pico-8 play session: mixed d-pad (fixed 12-tick cycle)

[t = 1 s] mixed d-pad (1.2s cycle ×~1): → ← ↑ ↓ + 🅾/❎ taps, ~1s
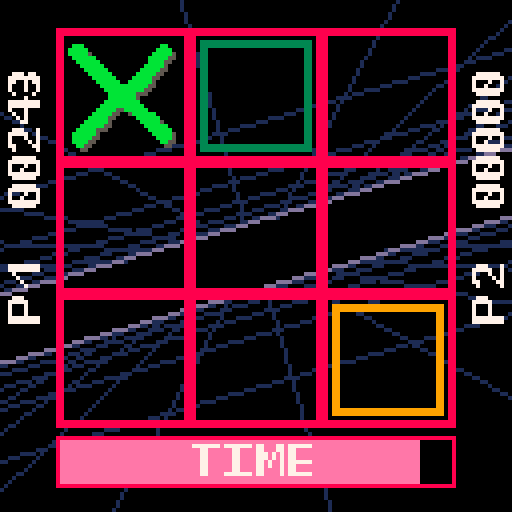
[t = 6 s] mixed d-pad (1.2s cycle ×~5): → ← ↑ ↓ + 🅾/❎ taps, ~6s
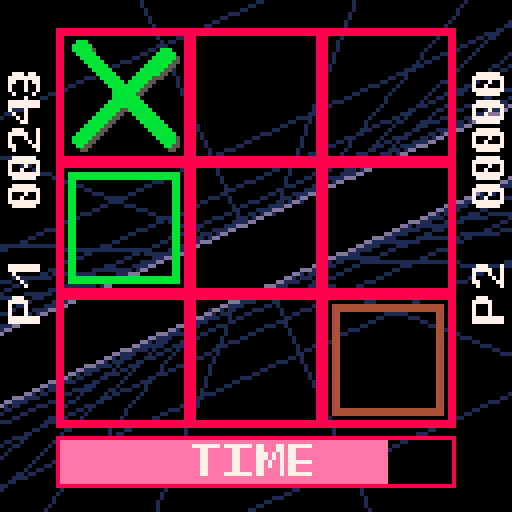
[t = 8 s] mixed d-pad (1.2s cycle ×~6): → ← ↑ ↓ + 🅾/❎ taps, ~8s
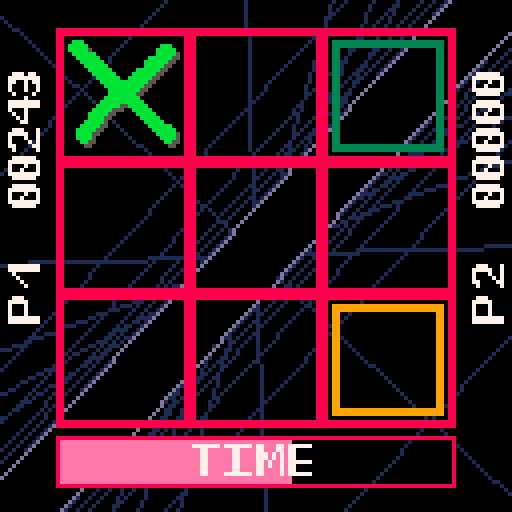

pico-8 cartridge
version 36
__lua__
-- tic tac toe rush
-- (c) 2022 @danisggg
-- todo: full attract mode with tutorial
-- state def./constants
gs=nil -- game state
ms=nil -- menu state
-- implicit game state: variables that can be fully derived from
-- 	the current game state, cached here and globally accessible.
--	they are mostly used by the game drawing routines.
-- 	should be written by update_gs and read only by everyone else.
--  given lua's behaviour, this list doesn't even need to be
--  here, but i'm using it as a reminder of the things that are
--  computed by update_gs that are used somewhere else
current_move=nil
new_board=nil
player_win_line=nil
cpu_win_line=nil
new_phase=nil
title_phase=nil
-- constants
tile_side=33
screen_side=128
screen_h=128
screen_w=128
screen_h_half=screen_h/2
screen_w_half=screen_w/2
tile_off_x=(screen_w-tile_side*3)/2
tile_off_y=(screen_h-tile_side*3)/4
timer_off_x=tile_off_x
timer_off_y=tile_side*3+tile_off_y+3
timer_height=12
cursor_off=tile_side/12
cursor_side=tile_side-2*cursor_off
l_sidebar_x=1
r_sidebar_x=tile_off_x+tile_side*3+2
sidebar_y=tile_off_y
sidebar_h=tile_side*3
sidebar_w=tile_off_x-4
player_mark="❎"
cpu_p2_mark="🅾️"
initial_rate=1
rate_coeff=1.075
diff_inc=11
phases={
	"player","cpu","lost","init",
	"tie_cpu","tie_player","won","recap"
}
m_phases={"main","playing"} -- menu phases
lost_vanish_dur=40
lost_cooldown=40
tie_cooldown=20
won_cooldown=20
recap_cooldown=80
error=0
control_rz=0 -- control return to zero
max_blinky_off=tile_side*0.2
blinky_off_speed=0.5
max_timer=255
score_digits=5
digit_sprite_base=0x70
score_lsd_x=2
score_lsd_y=10
cursor_dis_color=6
cursor_p1_color_a=3
cursor_p2_color_a=4
cursor_p1_color_b=11
cursor_p2_color_b=9
shadow_brush=5
x_brush=4
o_brush=3
hi_brush=6 -- brush for drawing highlights
title_brush_1_array={11,27,43,59}	--	from darker to lighter
title_brush_2=42
title_brush_1_shadow=60
title_brush_2_shadow=58
piece_shadows=true
max_int=32767
ai_levelup_indicator_cooldown=30
ai_levelup_spr=20
fade_white_to_dark_blue={7,6,13,1}
title_scroll_message_str="hang in for as long as possible 😐😐😐 choose your move quickly ⧗⧗⧗ fight an increasingly tough cpu 🐱🐱🐱 don't give up ∧∧∧ 2022 danisggg ☉☉☉ "
title_scroll_message_length=137+3+3+3+3+3 -- special chars are double-width, we can't use lua's string length
title_scroll_message_speed=1 -- pixels per 1/30 second
title_scroll_message_width=print(title_scroll_message_str,tscrollx,screen_w,screen_h) -- prints off-screen just to calculate printed string length
sparkle_sprite_1=12
sparkle_sprite_2=28
number_of_bgfx=2 -- number of different background effects
max_cpu_diff=230 -- cpu never gets perfect (that'd be 255)
sfx_ch = 3
music_ch_mask = 0b111
vs_cpu = 0 	-- gametype 0
vs_p2 = 1	-- gametype 1

function has_value(t,v) -- table,value
 for i,val in ipairs(t) do
  if v==val then
   return true
  end
 end
 return false
end

function make_blinky(pos,txt,off)
	return {pos=pos,txt=txt,off=off}
end

function make_empty_board()
	return {{nil,nil,nil},
      			{nil,nil,nil},
      			{nil,nil,nil}}
end

function make_gs(
	cursor_pos, -- .x and .y
	board,		-- 3x3,nil,"p"or"c"
	diff,		-- 0..255
	timer,		-- round timer (0..255)
	phase,		-- one of phases
	rate,		-- timer rate
	rounds,		-- num.of played rounds
	ptime,		-- time elapsed in current phase (max 32767 frames)
	ptimec,		-- like ptime but cyclic
	prev_phase, -- previous phase
	blinky,		-- flashy score text
	score,
	dseed,		-- piece drawing rnd seed
	rtime,    	-- time elapsed in current round (max 32767 frames)
	first_round,-- first round of the game after main menu
	last_move,  -- last move performed, either by ai or human (or cat, etc.)
	result,		-- game result: "lost" or "timeout"
	p2_turn,	-- only used on vs 2p games
	gametype,	-- 0: vs cpu, 1: vs 2p
	cursor_pos_p2,
	score_p2
)
 --rudimentary typechecking
 if type(cursor_pos)!="table" then error=1 end
 if type(board)!="table" then error=2 end
 if type(diff)!="number" then error=3 end
 if type(timer)!="number" then error=4 end
 if type(phase)!="string" then error=5 end
 if not has_value(phases,phase) then
 	error=6
 	printh(phase)
 end
 if type(rate)!="number" then error=7 end
 if type(rounds)!="number" then error=8 end
 if type(ptime)!="number" then error=9 end
 if type(ptimec)!="number" then error=9 end
 if type(prev_phase)!="string" then error=11 end
 if blinky!=nil and (blinky.pos.x==nil or blinky.pos.y==nil or blinky.txt==nil or blinky.off==nil) then error=12 end
 if type(score)!="number" then error=13 end
 if type(dseed)!="number" then error=14 end
 if type(rtime)!="number" then error=15 end
 if type(first_round)!="boolean" then error=16 end
 if (last_move!=nil and (last_move.x==nil or last_move.y==nil or type(last_move.x)!="number" or type(last_move.y)!="number")) then error=17 end
 if type(result)!="string" then error=18 end
 if type(p2_turn)!="boolean" then error=19 end
 if type(gametype)!="number" and (gametype!=vs_cpu or gametype!=vs_p2) then error=20 end
 if type(cursor_pos_p2)!="table" then error=21 end
 if type(score_p2)!="number" then error=22 end
 --	
	return {
		cursor_pos=cursor_pos,
		board=board,
		diff=diff,
		timer=timer,
		phase=phase,
		rate=rate,
		rounds=rounds,
		ptime=ptime,
		ptimec=ptimec,
		prev_phase=prev_phase,
		blinky=blinky,
		score=score,
		dseed=dseed,
		rtime=rtime,
		first_round=first_round,
		last_move=last_move,
		result=result,
		p2_turn=p2_turn,
		gametype=gametype,
		cursor_pos_p2=cursor_pos_p2,
		score_p2=score_p2
	}
end

function make_init_gs(gametype)
	local first_phase=t(gametype==vs_cpu,"cpu","player")
	return 
		make_gs(
			{x=1,y=1},
			make_empty_board(),
			1,
			255,
			first_phase,
			initial_rate,
			0,
			0,
			0,
			first_phase,
			nil,
			0,
			flr(rnd()*30000),
			0,
			true,
			nil,
			"",
			false,
			gametype,
			{x=3,y=3},
			0
		)
end

function make_ms(
	phase,		-- one of m_phases
	ptimec,		-- cyclic phase timer
	ptime,		-- non-cyclic phase timer
	dseed,		-- drawing rnd seed
	tscrollx,	-- title scrolling message x coord
	bgfx		-- background effect
)
	--rudimentary typechecking
	if type(phase)!="string" then error=128+5 end
	if not has_value(m_phases,phase) then
		error=128+6
		printh(phase)
	end
	if type(ptimec)!="number" then error=128+7 end
	if type(ptime)!="number" then error=128+8 end
	if type(dseed)!="number" then error=128+9 end
	if type(tscrollx)!="number" then error=128+10 end
	if type(bgfx)!="number" then error=128+11 end
	--	
	return {
		phase=phase,
		ptimec=ptimec,
		ptime=ptime,
		dseed=dseed,
		tscrollx=tscrollx,
		bgfx=bgfx
	}
end

function make_init_ms()
 	return make_ms("main",0,0,flr(rnd()*30000),screen_w,0)
end

function _init()
	pal(5, 0x05, 2)
	poke(0x5f5c, 255) -- make btnp never repeat keypresses
	gs=make_init_gs(vs_cpu)
	ms=make_init_ms()
end

// c-style ternary operator
function t(cond,a,b)
	if cond==0 or cond==nil or
	not cond then
		return b
	else
		return a
	end
end

// c-style not.
function neg(a)
	return t(a,0,1)
end

// clamp (value, max, min)
function cla(x,mn,mx)
 return t(x>mx,mx,t(x<mn,mn,x))
end

// menuitem 1 callback
function set_control(b)
	if (b&1>0) then
		control_rz=0
		menuitem(1,"control:normal➡️",set_control)
	elseif (b&2>1) then
		control_rz=1
		menuitem(1,"control:⬅️selfcnt",set_control)
	end
end

menuitem(
	1,
	"control:normal➡️",
	set_control)			
	
-- user input structure
function make_input()
	return {
		btn_⬅️=btn(⬅️),
		btn_➡️=btn(➡️),
		btn_⬆️=btn(⬆️),
		btn_⬇️=btn(⬇️),
		btn_🅾️=btn(🅾️),
		btn_❎=btn(❎),
		btnp_⬅️=btnp(⬅️),
		btnp_➡️=btnp(➡️),
		btnp_⬆️=btnp(⬆️),
		btnp_⬇️=btnp(⬇️),
		btnp_🅾️=btnp(🅾️),
		btnp_❎=btnp(❎),
		btn_⬅️2=btn(⬅️,1),
		btn_➡️2=btn(➡️,1),
		btn_⬆️2=btn(⬆️,1),
		btn_⬇️2=btn(⬇️,1),
		btn_🅾️2=btn(🅾️,1),
		btn_❎2=btn(❎,1),
		btnp_⬅️2=btnp(⬅️,1),
		btnp_➡️2=btnp(➡️,1),
		btnp_⬆️2=btnp(⬆️,1),
		btnp_⬇️2=btnp(⬇️,1),
		btnp_🅾️2=btnp(🅾️,1),
		btnp_❎2=btnp(❎,1)
	}
end

-- random integer	
function irnd(n)
	return flr(rnd(n))
end

-- is n odd?
function odd(n)
	return ((flr(n)&0x01)==0x01)
end

-- is n multiple of four?
function divisible_by_4(n)
	return ((flr(n)&0x03)==0x02)
end

-->8
-- logic
lines={
 {{x=1,y=1},{x=2,y=1},{x=3,y=1}},
 {{x=1,y=1},{x=2,y=2},{x=3,y=3}},
 {{x=1,y=1},{x=1,y=2},{x=1,y=3}},
 {{x=3,y=1},{x=2,y=2},{x=1,y=3}},
 {{x=3,y=1},{x=3,y=2},{x=3,y=3}},
 {{x=1,y=2},{x=2,y=2},{x=3,y=2}},
 {{x=1,y=3},{x=2,y=3},{x=3,y=3}},
 {{x=2,y=1},{x=2,y=2},{x=2,y=3}},
}
corners={
	{x=1,y=1},{x=3,y=1},
	{x=1,y=3},{x=3,y=3}
}

function keys2cursor_pos(input,p2)
	local l=t(p2,input.btn_⬅️2,input.btn_⬅️)
	local r=t(p2,input.btn_➡️2,input.btn_➡️)
	local u=t(p2,input.btn_⬆️2,input.btn_⬆️)
	local d=t(p2,input.btn_⬇️2,input.btn_⬇️)
	return {
		x=t(l, 1, t(r,3,2)),
		y=t(u, 1, t(d,3,2))
	}
end

function get_new_curpos(cp,input,p2)
	local l=t(p2,input.btnp_⬅️2,input.btnp_⬅️)
	local r=t(p2,input.btnp_➡️2,input.btnp_➡️)
	local u=t(p2,input.btnp_⬆️2,input.btnp_⬆️)
	local d=t(p2,input.btnp_⬇️2,input.btnp_⬇️)
	local xd=t(l, -1, t(r,1,0))
	local yd=t(u, -1, t(d,1,0))
	return {
		x=cla(cp.x+xd,1,3),
		y=cla(cp.y+yd,1,3)
	}
end	

function board_full(board)
	for i=1,3 do
		for j=1,3 do
			if board[i][j]==nil then
				return false
			end
	 end
	end
	return true
end

function put_mark(board,phase,move,p2_turn)
	if move!=nil then
		board[move.x][move.y]=
			t(phase=="player" and not p2_turn,player_mark,cpu_p2_mark)
	end	
	return board
end	

function get_player_move(cpos,board,input,p2_turn)
	local pressed=t(
		p2_turn,
		input.btnp_🅾️2 or input.btnp_❎2,
		input.btnp_🅾️ or input.btnp_❎)
	if pressed and (board[cpos.x][cpos.y]==nil)	then
		return cpos
	else
		return nil
	end
end

-- 3=won,2=can win on next
function line_score(ln,brd,player)
	local score=0
	local tile=nil
	for p in all(ln) do
		tile=brd[p.x][p.y]
  score+=t(tile==player,1,t(tile==nil,0,-2))
	end
	return score
end

-- find 1st empty tile in line l
function find_empty(board,ln)
	for p in all(ln) do
		if board[p.x][p.y]==nil then
			return p
	 end
	end
	return nil
end

function winning_move(board,player)
	for l in all(lines) do
		if line_score(l,board,player)==2 then
			return find_empty(board,l)
		end
	end
	return nil
end

function check_won(board,player)
	for l in all(lines) do
		if line_score(l,board,player)==3 then
			return l
		end
	end
	return nil
end

function empty_corner(b)
	local empty_corners={}
	for c in all(corners) do
		if b[c.x][c.y]==nil then
			add(empty_corners,c)
	 end
	end
	return t(#empty_corners==0,nil,rnd(empty_corners))
end

-- find random empty pos in board b
function find_rnd_empty(b)
 local empty_spaces={}
 for i=1,3 do
  for j=1,3 do
   if b[i][j]==nil then
			 add(empty_spaces,{x=i,y=j})
	  end 
  end
 end
 return t(#empty_spaces==0,nil,rnd(empty_spaces))
end

-- simplified from crowley siegler paper
-- diff(iculty): 0..255
-- prob.of choosing optimal move
-- except winning or blocking
-- (255=always choose optimal)
function get_cpu_move(board,diff)
 local get_right=rnd(255)<=diff
 --printh("---------------")
	local w=winning_move(board,cpu_p2_mark)
	if w!=nil and get_right then
		--printh("winning")
		return w
	else -- block
		local b=winning_move(board,player_mark)
		if(b!=nil and get_right)then
 		--printh("blocking")
			return b
		elseif (board[2][2]==nil
			and get_right) then
			-- center
			--printh("center")
			return {x=2,y=2}
	 else
	  local c=empty_corner(board)
	  if(c!=nil	and get_right) then
	   --printh("corner")
	  	return c
	  else 
	   --printh("other")
    return find_rnd_empty(board)
			end
		end
	end
	return nil
end

function next_phase(phase,moved,timer,new_board,ptime,input,cpu_won,player_won,gametype)
	local btn_pressed = input.btnp_🅾️ or input.btnp_❎ or
		(gametype==vs_p2 and (input.btnp_🅾️2 or input.btnp_❎2))
 	if phase=="player" then
  		if player_won then 
   			return "won"
  		elseif timer<=0 then
  			return "lost"
  		elseif board_full(new_board) then
   			return "tie_player"
  		else
		 	return t(gametype==vs_p2,"player",t(moved,"cpu","player"))
  		end		
	elseif phase=="cpu" then
	 	if cpu_won then
	  		return "lost"
	 	elseif board_full(new_board) then
	  		return "tie_cpu"
		else
			return t(moved,"player","cpu")
  		end	
	elseif phase=="lost" then
		return t(btn_pressed and ptime>lost_cooldown,"recap","lost")
	elseif phase=="recap" then
		return "recap"
	elseif phase=="won" then
		if gametype==vs_p2 then
			return t(btn_pressed and ptime>lost_cooldown,"recap","won")
		else
			return t(ptime>won_cooldown,"cpu",phase)
		end
	elseif phase=="tie_cpu" then
		return t(ptime>tie_cooldown,"player",phase)
	elseif phase=="tie_player" then
	 	return t(ptime>tie_cooldown,
			t(gametype==vs_p2,"player","cpu"),
			phase)
	else
		return phase										 
	end
end

function next_timer(timer,move,rate,phase)
 	if phase=="lost" or phase=="recap" then
  		return timer
 	else
		return t(	move==nil,
	          		t((timer-rate>=0),timer-rate,0),
	          		max_timer)
	end
end

function next_rate(rate,round_restart,game_start)
	return t(game_start,initial_rate,
		t(round_restart,rate*rate_coeff,rate))
end

function next_ptime(ptime,rst,is_cyclic)
	return t(rst,
	         0,
	         t(ptime<max_int,
	           ptime+1,
	           t(is_cyclic,
	             0,
	             ptime)))
end

function next_diff(diff,round_restart)
 	n_diff=diff+diff_inc
	if round_restart then
	 	return(t(n_diff>max_cpu_diff,max_cpu_diff,n_diff))
 	else
  		return diff
 	end
end

function next_blinky(b)
	if b==nil then
		return nil
	elseif b.off>max_blinky_off then
 	return nil
 else
 	return make_blinky(
		b.pos,
		b.txt,
		b.off+blinky_off_speed)
	end
end

function calc_score_inc(timer)
 local s_bracket=timer/max_timer
 return flr(s_bracket*timer)
end

function next_dseed(dseed,change)
 return t(change,
          dseed+1,
          dseed)
end

function update_gs(gs,input)
	local n_cpos=
		t(control_rz,
		  	keys2cursor_pos(input,false),
		  	get_new_curpos(gs.cursor_pos,input,false))
	local n_cpos_p2=
		t(control_rz,
			keys2cursor_pos(input,true),
			get_new_curpos(gs.cursor_pos_p2,input,true))
	if gs.phase=="player" then
		current_move=
			get_player_move(
				t(gs.p2_turn,gs.cursor_pos_p2,gs.cursor_pos),
				gs.board,input,gs.p2_turn)
	elseif (gs.phase=="cpu" and (gs.timer<240 or gs.ptime>60)) then -- a little delay
		current_move=get_cpu_move(gs.board,gs.diff)
	else
		current_move=nil
	end
	new_board=put_mark(gs.board,gs.phase,current_move,gs.p2_turn)
	player_win_line=check_won(new_board,t(gs.p2_turn,cpu_p2_mark,player_mark))
	cpu_win_line=check_won(new_board,cpu_p2_mark)
	new_phase=next_phase(
		gs.phase,current_move!=nil,
		gs.timer,new_board,gs.ptime,
		input,
		cpu_win_line!=nil,player_win_line!=nil,
		gs.gametype)
	local game_start=(new_phase!=gs.phase) and (gs.phase=="menu" or gs.phase=="lost");
	local round_restart=
		(new_phase!=gs.phase) and
		(gs.phase=="won" or
		 gs.phase=="recap" or
		 gs.phase=="tie_player" or
		 gs.phase=="tie_cpu");
	local score_inc=
		t(gs.phase=="player" and current_move!=nil,
			calc_score_inc(gs.timer),
			0)
	local new_blinky=
		t(gs.phase=="player" and current_move!=nil,
		  make_blinky(current_move,tostr(score_inc),0),
		  nil)
	local result=""
    if gs.phase=="player" and gs.timer<=0 then
		result="timeout"
	elseif gs.phase=="cpu" and cpu_win_line!=nil then
		result="lost"
	else
		result=gs.result
	end
	if gs.phase != new_phase then
		printh(new_phase)
	end
	return make_gs(
		n_cpos,
		t(round_restart,make_empty_board(),new_board),
		next_diff(gs.diff,round_restart),
		next_timer(gs.timer,current_move,gs.rate,gs.phase),
		new_phase,
		next_rate(gs.rate,round_restart,game_start),
		gs.rounds+t(round_restart,1,0),
		next_ptime(gs.ptime,gs.phase!=new_phase,false),
		next_ptime(gs.ptimec,gs.phase!=new_phase,true),
		gs.phase,
		t(new_blinky==nil,
		  t(gs.blinky==nil,
		    nil,
		    next_blinky(gs.blinky)),
		  new_blinky),
		t(gs.p2_turn,gs.score,gs.score+score_inc),
		t(gs.ptimec&0x02==0x02,
		  gs.dseed+1,
		  gs.dseed),
		t(round_restart,
		  0,
		  t(gs.rtime<max_int,gs.rtime+1,gs.rtime)),
		t(gs.phase=="won" or gs.phase=="lost" or
		  gs.phase=="tie_player" or gs.phase=="tie_cpu",
		  false,
		  gs.first_round),
		t(current_move, current_move, gs.last_move),
		result,
		t(current_move, not gs.p2_turn, gs.p2_turn),
		gs.gametype,
		n_cpos_p2,
		t(gs.p2_turn,gs.score_p2+score_inc,gs.score_p2)
	)
end

function next_m_phase(phase,ms_ptime,btnpressed,return_to_main)
 if phase=="main" then
  return t(btnpressed and ms_ptime>title_phase_start_times["full_title"],"playing","main")
 elseif phase=="playing" then
  return t(return_to_main,"main","playing")
 else -- should never get here
  return make_init_ms()
 end
end

function next_tscrollx(tscrollx)
	return t(tscrollx<-title_scroll_message_width,
				tscrollx+title_scroll_message_width,
				tscrollx-title_scroll_message_speed)
end

function update_ms(ms,gs,input)
	title_phase = get_title_phase(ms.ptime)
 	local btnpressed=input.btnp_❎ or input.btnp_🅾️
 	local next_phase=next_m_phase(
		ms.phase,
		ms.ptime,
		btnpressed,
		gs.phase=="recap"
			and gs.ptime>recap_cooldown
			and (input.btnp_❎ or input.btnp_🅾️))
	return make_ms(
		next_phase,
		next_ptime(ms.ptimec,false,true),
		next_ptime(ms.ptime,false,false),
		t(ms.ptimec&0x02==0x02,
		  ms.dseed+1,
		  ms.dseed),
		t(title_phase=="full_title",next_tscrollx(ms.tscrollx),ms.tscrollx),
		t(	ms.phase=="playing" and (next_phase!=ms.phase), -- returning to menu
			t(ms.bgfx==(number_of_bgfx-1),0,ms.bgfx+1),
			ms.bgfx))
end

function _update()
 	input=make_input()
	local old_ms_phase=ms.phase
 	ms=update_ms(ms,gs,input)
	if ms.phase=="main" then
		title_sfx(ms.ptime)
	end
 	if old_ms_phase=="main" and ms.phase=="playing" then
	 	music(0, nil, music_ch_mask)
 		gs=make_init_gs(vs_p2)
		printh("----")
		printh(gs.gametype)
		printh(gs.phase)
 	elseif ms.phase=="playing" then
		gs=update_gs(gs,input)
		fire_sfx(gs.phase,gs.prev_phase,input,gs.ptime)
		if gs.phase=="recap" and gs.ptime==0 then
			music(-1, 2000)
		end
	end
end
-->8
-- drawing
title_phases={"wait", "hilite", "ttt_fade", "rush_in", "moving_up",
	"full_title"}
title_phase_durations={
	["wait"]=2,--30,
	["hilite"]=2,--23,
	["ttt_fade"]=2,--15,
	["rush_in"]=2,--30,
	["moving_up"]=2,--15,
	["full_title"]=-1 -- infinite duration
}
default_ptn=0
checkerboard_ptn=0b1010010110100101
apply_to_sprites_ptn=0b.01
transparent_ptn=0b.1
bayer_4x4_fillp_lut={[0]=0b0000000000000000.010,0b1000000000000000.010,0b1000000000100000.010,0b1010000000100000.010,0b1010000010100000.010,0b1010010010100000.010,0b1010010010100001.010,0b1010010110100001.010,0b1010010110100101.010,0b1110010110100101.010,0b1110010110110101.010,0b1111010110110101.010,0b1111010111110101.010,0b1111110111110101.010,0b1111110111110111.010,0b1111111111110111.010,0b1111111111111111.010}

function title_phase_valid(tp)
	for phase in all(title_phases) do
		if phase==tp then
			return true
		end
	end
	return false
end

function calc_title_phase_start_time()
	local start_times={}
	local phase_start=0
	for i, phase in ipairs(title_phases) do
		start_times[phase]=phase_start
		phase_start+=title_phase_durations[phase]
	end
	return start_times
end
title_phase_start_times=calc_title_phase_start_time()

function get_title_phase(ptime)
	for i, title_phase in ipairs(title_phases) do
		if (ptime >= title_phase_start_times[title_phase]) and
				((title_phase_durations[title_phase]==-1) or -- infinite duration
				 (ptime < (	title_phase_start_times[title_phase]+
							title_phase_durations[title_phase])))
		    then
			return title_phase
		end
	end
	return title_phases[1]
end

function rect2(x,y,w,h,c)
	rect(x,y,x+w,y+h,c)
end

function rectfill2(x,y,w,h,c)
	rectfill(x,y,x+w,y+h,c)
end

-- highlighted print: string,x,y,color,highlight color
function hprint(s,x,y,c,h)
	for i=-1,1 do
		for j=-1,1 do
			print(s,x+i,y+j,h)
		end
	end
	print(s,x,y,c)
end

-- vector figure table format: f[stroke][point in stroke][coord (x or y) of point]

function make_circle(npts,r)
	local f={}
	local stroke={}
	for p=1,npts-1 do
		add(stroke,{r*cos((p-1)/(npts-1)),r*sin((p-1)/(npts-1))})
	end
	add(stroke,{r,0})
	add(f,stroke)
 	return f
end

f_circle=make_circle(12,tile_side*0.35)
f_ecks={
	{{0,0},{23,23}},
	{{22,1},{15,8},{8,14},{0,23}}
}
f_title_line1={
	{{3,7},{20,3}},	-- t
	{{12,5},{12,30}},
	{{21,9},{21,28}},	--	i
	{{40,3-4},{31,6-4},{28,19-4},{33,32-4},{41,29-4}}, -- c
	{{43-2,6+1},{59-2,3+1}},	-- t
	{{50-2,5+1},{50-2,29+1}},
	{{54,32},{62,7}},	--	a
	{{62,8},{67,29}},
	{{56,28},{66,24}},
	{{82,2-3},{72,5-3},{69,20-3},{74,30-3},{83,28-3}},	--	c
	{{83-1,7},{99-1,4}},	-- t
	{{90-1,6},{90-1,29}},
	{{96,13},{103,11},{103,28},{96,31},{96,13}},	--	o
	{{110,7},{110,32}},	--	e
	{{110,7},{122,4}},
	{{110,20},{120,17}},
	{{110,32},{122,29}}
}
title_line2={
	-- f_r
	{{{10-14,88-36},{10-14,46-36},{28-14,41-36},{35-14,50-36},{29-14,62-36},{10-14,66-36}},
	{{23-14,63-36},{36-14,82-36}}},
	-- f_u
	{{{39-11,46-36},{39-11,77-36},{45-11,85-36},{58-11,83-36},{62-11,73-36},{62-11,39-36}}},
	-- f_s
	{{{82,3},{60,8},{58,17},{62,31},{78,27},{82,36},{79,47},{57,53}}},
	-- f_h
	{{{86,10},{86,51}},
	{{87,29},{111,24}},
	{{110,3},{110,46}}}
}
title_line2_y=58

-- brush line
function bline(x0,y0,x1,y1,dd,brush)
	-- dd = brush diameter
	-- brush = brush sprite number
	local dx=x1-x0
	local dy=y1-y0
	local d=sqrt(dx*dx+dy*dy)
	local ns=flr(d/dd) -- num of segments
	local dxs=dx/ns
	local dys=dy/ns
	local x=x0
	local y=y0
	for seg=1,ns do
		spr(brush,x,y)
		x+=dxs
		y+=dys
	end
end

-- draw figure table
-- blink chance: probability (0.0..1.0) that a certain stroke
-- will not be drawn (used for special effects)
-- dd: brush diameter
function draw_figure(f,xoff,yoff,brush,blink_chance,shake,dd)
	-- mroff: "max random offset"
	local mroff=t(shake,2,0)
	-- prox/proy: "previous random offset x/y"
	local prox,proy=irnd(mroff),irnd(mroff)
	local rox,roy
	for stroke in all(f) do -- p=1,f.npts-1 do
		if rnd(1)>blink_chance then
			n_pts=count(stroke)
			for p=1,n_pts-1 do
				rox=irnd(mroff)
				roy=irnd(mroff)
				bline(
					stroke[p][1]+xoff+prox,
					stroke[p][2]+yoff+proy,
					stroke[p+1][1]+xoff+rox,
					stroke[p+1][2]+yoff+roy,
					dd,
					brush)
				prox=rox
				proy=roy
			end
		end
	end
end

function draw_board()
	for i=1,3 do
		for j=1,3 do
				rect2(
					tile_off_x+tile_side*(j-1),
					tile_off_y+tile_side*(i-1),
					tile_side,tile_side,8)
				rect2(
					tile_off_x+tile_side*(j-1)+1,
					tile_off_y+tile_side*(i-1)+1,
					tile_side-2,tile_side-2,8)	
		end 
	end
end

function draw_cursor(cpos,phase,ptimec,p2,shrink)
 	local color_=
		t(phase=="cpu",
			cursor_dis_color,
			t(odd(ptimec),
				t(p2,cursor_p2_color_b,cursor_p1_color_a),
				t(p2,cursor_p2_color_a,cursor_p1_color_b)))
	local base_x = tile_off_x+(cpos.x-1)*tile_side+cursor_off
	local base_y = tile_off_y+(cpos.y-1)*tile_side+cursor_off
	if shrink then
		rect2(base_x+2,base_y+2,cursor_side-4,cursor_side-4,color_)
		rect2(base_x+3,base_y+3,cursor_side-6,cursor_side-6,color_)
	else
		rect2(base_x,base_y,cursor_side,cursor_side,color_)
		rect2(base_x+1,base_y+1,cursor_side-2,cursor_side-2,color_)
	end
end

function draw_cursors(cpos_p1,cpos_p2,phase,ptimec,gametype)
	if phase=="cpu" or phase=="player" then
		draw_cursor(cpos_p1,gs.phase,gs.ptimec,false,false)
	end
	if gametype==vs_p2 and phase=="player" then
		draw_cursor(cpos_p2,gs.phase,gs.ptimec,true,
			cpos_p1.x==cpos_p2.x and cpos_p1.y==cpos_p2.y)
	end
end

-- i,j = position in board
function draw_piece(piece,i,j,dseed,highlight)
	local figure=t(piece=="❎",f_ecks,f_circle)
	local additional_offset=t(piece=="❎", -1, -.6)
	local x0=tile_off_x+(i+additional_offset)*tile_side+t(piece=="❎",1,0)
	local y0=tile_off_y+(j+additional_offset)*tile_side+t(piece=="❎",1,0)
	local backup_seed=rnd()
	if piece_shadows and not highlight then
		srand(dseed)
		draw_figure(figure,x0+1,y0+1,shadow_brush,0,true,1)
	end
	srand(dseed)
	draw_figure(figure,x0,y0,t(highlight,hi_brush,t(piece=="❎",x_brush,o_brush)),0,true,1)
	srand(backup_seed)
end

function draw_pieces(board,dseed,win_line,ptimer)
	for i=1,3 do
		for j=1,3 do
			local piece=board[i][j]
			local highlight=false
			if win_line!=nil then
				for p in all(win_line) do
					if p.x==i and p.y==j and (ptimer&0x01==0x01) and (ptimer<60) then
						highlight=true
					end
				end
			end
			if piece!=nil then
				draw_piece(piece,i,j,dseed+i*j,highlight)
			end
		end
	end
end

function draw_timer(timer)
	rect2(
		timer_off_x,
		timer_off_y,
		tile_side*3,
		timer_height,
		8)
	rectfill2(
		timer_off_x+1,
		timer_off_y+1,
		((tile_side*3-2)*timer)/255,
		timer_height-2,
		14)
	local text_x=screen_side/2-16 -- 16=text width/2
	if timer > max_timer/4 or odd(timer) or timer==0 then	-- blink when timer low
		sspr(0,8,32,8,text_x,timer_off_y+2)
	end
end

-- inspired by locomotion tv channel
function locoprint(str,x,y,depth,colors)
	if colors.border==nil or colors.color_1==nil or colors.color_2==nil then
		printh("error llamada a locoprint")
	end
	big_str="\^t\^w"..str
	-- volume
	for d=1,depth do
		print(big_str,x+depth-1-d,y+depth-1-d,colors.border)
		print(big_str,x+depth-1-d,y+depth-d+1,colors.border)
		print(big_str,x+depth+1-d,y+depth-1-d,colors.border)
	end
	-- front border
	print(big_str,x+depth-1,y+depth-1,colors.border)
	print(big_str,x+depth+1,y+depth-1,colors.border)
	print(big_str,x+depth-1,y+depth+1,colors.border)
	print(big_str,x+depth+1,y+depth+1,colors.border)
	-- front
	print(big_str,x+depth,y+depth,t(band(time(),0b.0001),colors.color_1,colors.color_2))
end

ranks={
	{name="e", 	top=500},
	{name="d", 	top=2000},
	{name="c", 	top=3000},
	{name="b-", top=4000},
	{name="b", 	top=6500},
	{name="b+", top=9000},
	{name="a-", top=11500},
	{name="a", 	top=14000},
	{name="a+", top=20000},
	{name="a++",top=26000},
	{name="s", 	top=28000},
	{name="s+", top=30000},
	{name="s++",top=max_int},
	{name="perfect-max",top=nil}
}
function score2rank(score)
	if score<0 then	--	score var has overflowed
		return ranks[#ranks].name
	else
		for r in all(ranks) do
			if r.top > score then	
				return r.name
			end
		end
	end
end

lost_anim_dur=60
recap_msg_dur=10
recap_msg_depth=3
recap_messages={
	{msg="rounds played", start_frame=10, x=13, y=15, color={border=8,color_1=7,color_2=7}},
	{msg="((rounds))", start_frame=20, x=13, y=31, color={border=8,color_1=7,color_2=12}},
	{msg="score", start_frame=30, x=13, y=47, color={border=8,color_1=7,color_2=7}},
	{msg="((t(score<0, \"maximum\", score)))", start_frame=40, x=13, y=63, color={border=8,color_1=7,color_2=12}},
	{msg="rank", start_frame=50, x=13, y=79, color={border=8,color_1=7,color_2=7}},
	{msg="((score2rank(score)))", start_frame=60, x=13, y=95, color={border=8,color_1=7,color_2=12}}}
	-- note: when changing recap_messages.start_frame, recalculate global "recap_cooldown" 
function draw_usr_msg(phase,rounds,ptime,last_move,score,result,gametype)
	if last_move==nil then
		last_move={x=1,y=1}
	end
	if phase=="lost"
	or (phase=="won" and gametype==vs_p2) then
		-- final message before recap
		local depth=t(	ptime<lost_anim_dur,
						flr(-3.5*sin(ptime/lost_anim_dur/2)),
						0)
		locoprint(	t(result=="timeout",
						"t.out",
						t(phase=="lost","lost","won")),
					tile_off_x+(last_move.x-1)*tile_side+5,
					tile_off_y+(last_move.y-1)*tile_side+10,
					depth,
					{border=8,color_1=7,color_2=12})
	elseif phase=="recap" then
		recap_messages[2].msg=rounds
		recap_messages[4].msg=t(score<0, "maximum", score)
		recap_messages[6].msg=score2rank(score)
		for m in all(recap_messages) do
			if ptime>m.start_frame then
				locoprint(	m.msg, m.x, m.y,
							cla(recap_msg_depth*(ptime-m.start_frame)/recap_msg_dur,0,recap_msg_depth),
							m.color)
			end
		end
		if ptime>recap_cooldown then
			hprint("press 🅾️/❎ to continue", 16, 115, 7, 8)
		end
	elseif phase=="won" then
		local depth=flr(-3.5*sin(ptime/won_cooldown/2))
	 	locoprint(	"won",
		 			tile_off_x+(last_move.x-1)*tile_side+5,
					tile_off_y+(last_move.y-1)*tile_side+10,
					depth,
					{border=8,color_1=7,color_2=12})
	elseif phase=="tie_cpu"	or phase=="tie_player" then
		local depth=flr(-3.5*sin(ptime/tie_cooldown/2))
	 	locoprint(	"tie",
		 			tile_off_x+(last_move.x-1)*tile_side+5,
					tile_off_y+(last_move.y-1)*tile_side+10,
					depth,
					{border=8,color_1=7,color_2=12})
 	end
end

function draw_blinky(b,blink_phase)
 	if blink_phase==0 then
		print("\^w"..b.txt,
			  (b.pos.x-1)*tile_side+tile_off_x+(tile_side-24)/2,
			  b.pos.y*tile_side-b.off-tile_side/2+1,
			  1)
		print("\^w"..b.txt,
	       	  (b.pos.x-1)*tile_side+tile_off_x+(tile_side-24)/2,
	          b.pos.y*tile_side-b.off-tile_side/2,
	          10)
	end
end

function draw_ai_level(d)
 	rect2(
		r_sidebar_x,
		sidebar_y,
		sidebar_w,
		sidebar_h,
		8)
	local ai_bar_len=d/max_cpu_diff*(sidebar_h-2)
	rectfill2(
		r_sidebar_x+1,
		sidebar_y+sidebar_h-1-ai_bar_len,
		sidebar_w-2,
		ai_bar_len,
		14)	
	sspr(120,0,8,64,r_sidebar_x+2,
	 	sidebar_y+sidebar_h-64-1)
end

-- integer to chars, zero-padded
function draw_int_to_chars(score,digits,base_x) -- integer
 	local iter=0 -- iterations
	if score<0 then	-- score var has overflowed
		for i=1,digits do
			spr(digit_sprite_base+9,
						base_x,
						score_lsd_y+i*7)
		end
	else
		while iter<digits do
			local d=score%10 -- digit
			score-=d
			score/=10
			iter+=1
			spr(digit_sprite_base+d,
						base_x,
						score_lsd_y+iter*7)
		end
	end
end

function draw_score(score,gametype,score_p2)
 	local score_text_h=5*8
	local px_text_h=2*8
	if gametype == vs_cpu then
		sspr(0,16,8,score_text_h,
			score_lsd_x,
			sidebar_y+sidebar_h-score_text_h-1)
	else
		sspr(8,16,8,px_text_h,
			score_lsd_x,
			sidebar_y+sidebar_h-score_text_h-1)
		sspr(16,16,8,px_text_h,
			screen_w-8-score_lsd_x,
			sidebar_y+sidebar_h-score_text_h-1)
	end
	draw_int_to_chars(score,score_digits,score_lsd_x)
	if gametype == vs_p2 then
		draw_int_to_chars(score_p2,score_digits,screen_w-8-score_lsd_x)
	end
end

function get_title_phase_progress(title_phase,ptime) -- returns [0,1]
	local time_in_this_phase=ptime-title_phase_start_times[title_phase]
	if time_in_this_phase >= title_phase_durations[title_phase] then
		return 1.0
	else
		return time_in_this_phase/title_phase_durations[title_phase]
	end
end

function get_title_y_off(title_phase,ptime)
	assert(title_phase_valid(title_phase))
	local title_max_y_off=20
	if title_phase=="hilite" or title_phase=="ttt_fade" or title_phase=="rush_in" then
		return 0
	elseif title_phase=="moving_up" then
		return title_max_y_off*get_title_phase_progress("moving_up",ptime)
	else
		return title_max_y_off
	end
end

function get_line1_brush(title_phase,ptime)
	assert(title_phase_valid(title_phase))
	number_of_brushes=count(title_brush_1_array)
	if title_phase == "hilite" then
		return title_brush_1_array[number_of_brushes]
	elseif title_phase == "ttt_fade" then
		local faded_brush_index=ceil(get_title_phase_progress(title_phase,ptime)*(number_of_brushes-1))
		--	we must clamp faded_brush_index to 1..number_of_brushes
		return title_brush_1_array[t(faded_brush_index<1,1,ceil(faded_brush_index))]
	else
		return title_brush_1_array[number_of_brushes-1]
	end

end

--function print_scrolling(string,ptime,)

function draw_menu(title_phase,ptime,ptimec,dseed,tscrollx)
	assert(title_phase_valid(title_phase))
	-- setting background color
	local title_y_off=get_title_y_off(title_phase,ptime)
	if title_phase=="full_title" then
		cls(1)
	elseif title_phase=="moving_up" then
		local number_of_fade_colors=count(fade_white_to_dark_blue)
		local current_fade_color=ceil(number_of_fade_colors*get_title_phase_progress("moving_up", ptime))
		cls(fade_white_to_dark_blue[t(current_fade_color>0,current_fade_color,1)])
	else
		cls(0)
	end
	-- draw title line 1
	if title_phase=="hilite" then
		-- moving clipping rectangle only allows to see the "highlighted" portion of the logo
		local starting_x=screen_w*get_title_phase_progress("hilite",ptime)
		clip(starting_x,0,screen_w/title_phase_durations["hilite"]+1,screen_h,false)
	else
		clip()
	end
	if title_phase=="full_title" then	--	shadow
		draw_figure(f_title_line1,
						-2+2,25-title_y_off+2,
						title_brush_1_shadow,
						0, false, 1)
	end
	if title_phase!="wait" then
		draw_figure(f_title_line1,
						-2,25-title_y_off,
						get_line1_brush(title_phase,ptime),
						0, false, 1)
	end
	-- draw title line 2
	if title_phase=="rush_in" or title_phase=="moving_up" or title_phase=="full_title" then
		for i,figure in ipairs(title_line2) do
			local sine_offset=
				t(title_phase=="rush_in",
				  3*sin((i-1)*0.25),
				  3*sin((ptimec&0x1f)/0x1f+(i-1)*0.25))
			local per_letter_offset=0
			local letter_movement_start_progress=(i-1)*.25
			local letter_movement_end_progress=i*.25
			local individual_letter_y_off=0
			if title_phase=="rush_in" then
				local rush_in_progress=get_title_phase_progress("rush_in",ptime)
				if rush_in_progress < letter_movement_start_progress then
					-- out of screen
					individual_letter_y_off = screen_h
				elseif rush_in_progress < letter_movement_end_progress then
					-- moving up
					local sqrt_offset=(letter_movement_end_progress-rush_in_progress)
					individual_letter_y_off = (screen_h)*(sqrt_offset*sqrt_offset)
				else
					-- in its final place
					individual_letter_y_off = 0
				end
			else
				individual_letter_y_off = 0
			end
			if title_phase=="full_title" then
				local trailing_sine_offset=3*sin(((ptimec-4)&0x1f)/0x1f+(i-1)*0.25)
				-- see secondary palette modifications in _init
				fillp(checkerboard_ptn+apply_to_sprites_ptn+transparent_ptn)
				draw_figure(figure,
						8,title_line2_y-title_y_off+trailing_sine_offset+individual_letter_y_off,
						title_brush_2_shadow,
						0, false, 4)
				fillp(default_ptn+apply_to_sprites_ptn+transparent_ptn)
			end
			draw_figure(figure,
						8,title_line2_y-title_y_off+sine_offset+individual_letter_y_off,
						title_brush_2,
						0, false, 2)
		end
	end
	-- sparkling lights
	if title_phase=="full_title" then
		local backup_seed=rnd()
		srand(dseed)
		if rnd()<0.5 then
			spr(t(rnd()<0.75,sparkle_sprite_1,sparkle_sprite_2),
				screen_w*rnd(),screen_h*0.75*rnd(),1,1,rnd()<0.5,false)
		end
		srand(backup_seed)
	end
	-- title screen text
	if title_phase=="full_title" then
		if (ptimec&0x08==0x08) then
			hprint("press 🅾️/❎ to start",25,105,9,0)
		end
		print(title_scroll_message_str,tscrollx,117,11)
		-- print a second copy of the message if the first one
		-- no longer takes up the whole width of the screen
		if tscrollx < -title_scroll_message_width+screen_w then
			print(title_scroll_message_str,tscrollx+title_scroll_message_width,117,11)
		end
	end
end

function draw_hilite(lin)
 if lin!=nil then
  local x0=(lin[1].x-0.5)*tile_side+tile_off_x
  local y0=(lin[1].y-0.5)*tile_side+tile_off_y
  local x1=(lin[3].x-0.5)*tile_side+tile_off_x
  local y1=(lin[3].y-0.5)*tile_side+tile_off_y
	 line(x0,y0,x1,y1,7)
 end
end

function draw_ai_levelup_indicator(rtime, first_round)
	if rtime < ai_levelup_indicator_cooldown
	   and divisible_by_4(rtime)
	   and not first_round then
		spr(ai_levelup_spr, r_sidebar_x+2, sidebar_y+sidebar_h/8, 1, 2)
	end
end

bgfx_tile_size=8
sw_t=screen_w/bgfx_tile_size
sh_t=screen_h/bgfx_tile_size
fx_r=sw_t -- circle radius
fx_period=8 -- effect period, in seconds
circle_fx_spr=22
function draw_bg_circles(t)
	for tx=0,sw_t/2-1 do
        local px=tx*bgfx_tile_size
        for ty=0,sh_t/2-1 do
            local py=ty*bgfx_tile_size
            local d=sqrt(tx*tx+ty*ty) -- tried putting this in a lut, but no perf gains
            local intensity=17/2*(1.0+sin(d*1/fx_r-t/fx_period))
            fillp(bayer_4x4_fillp_lut[cla(flr(intensity),0,16)])
            spr(circle_fx_spr, px+screen_w_half,py+screen_h_half) -- DR
            spr(circle_fx_spr, px+screen_w_half,-bgfx_tile_size-py+screen_h_half) -- UR
            spr(circle_fx_spr,-bgfx_tile_size-px+screen_w_half,py+screen_h_half) -- DL
            spr(circle_fx_spr,-bgfx_tile_size-px+screen_w_half,-bgfx_tile_size-py+screen_h_half) -- UL
        end
    end
	fillp(0)
end

sep_z=1 	-- distance between grid lines
sep_x=sep_z*50
floor_y=50
field_width=1000
horizon_z=floor_y/8
function draw_bg_grid(t)
	-- cls(0)
	theta=t/32
	for mirror_v in all({-1,1}) do
		-- depth lines
		for i=1,6 do
			local line_z=i*sep_z-(t%sep_z)
			line(64+(cos(theta)*(-field_width)+sin(theta)*floor_y*mirror_v)/line_z,
				64-(-sin(theta)*(-field_width)+cos(theta)*floor_y*mirror_v)/line_z,
				64+(cos(theta)*field_width+sin(theta)*floor_y*mirror_v)/line_z,
				64-(-sin(theta)*field_width+cos(theta)*floor_y*mirror_v)/line_z,
				1)
		end
		-- horizon-parallel lines
		for i=-4,4 do
			local line_x=i*sep_x
			line(64+(cos(theta)*line_x+sin(theta)*floor_y*mirror_v)/horizon_z,
				64-(-sin(theta)*line_x+cos(theta)*floor_y*mirror_v)/horizon_z,
				64+(cos(theta)*line_x+sin(theta)*floor_y*mirror_v)/0.1,
				64-(-sin(theta)*line_x+cos(theta)*floor_y*mirror_v)/0.1,
				1)
		end
		-- horizon
		line(64+(cos(theta)*(-field_width)+sin(theta)*floor_y*mirror_v)/horizon_z,
				64-(-sin(theta)*(-field_width)+cos(theta)*floor_y*mirror_v)/horizon_z,
				64+(cos(theta)*field_width+sin(theta)*floor_y*mirror_v)/horizon_z,
				64-(-sin(theta)*field_width+cos(theta)*floor_y*mirror_v)/horizon_z,
				13)
	end
end

bgfx_table={[0]=draw_bg_grid, draw_bg_circles}
function draw_game(gs)
	cls(0)
	bgfx_table[ms.bgfx](time())
	if gs.phase=="recap" then
		local vanish_progress=gs.ptime/lost_vanish_dur
		fillp(0b.1+bayer_4x4_fillp_lut[cla(flr(16*vanish_progress),0,16)])
	end
	if not (gs.phase=="recap" and gs.ptime>lost_vanish_dur) then
		draw_board()
		draw_cursors(gs.cursor_pos,gs.cursor_pos_p2,gs.phase,gs.ptimec,gs.gametype)
		local win_line=t(player_win_line==nil,cpu_win_line,player_win_line)
		draw_pieces(gs.board,gs.dseed,win_line,gs.ptime)
		if gs.blinky!=nil then
			draw_blinky(gs.blinky,0) --gs.ptimec&0x01)
		end
		draw_timer(gs.timer)
		if gs.gametype == vs_cpu then
			draw_ai_levelup_indicator(gs.rtime, gs.first_round)
			draw_ai_level(gs.diff)
		end
		draw_score(gs.score,gs.gametype,gs.score_p2)
	end
	fillp(0)
	draw_usr_msg(gs.phase,gs.rounds,gs.ptimec,gs.last_move,gs.score,gs.result,
		gs.gametype)
end

function _draw()
	if ms.phase=="main" then
		draw_menu(title_phase,ms.ptime,ms.ptimec,ms.dseed,ms.tscrollx)
	elseif ms.phase=="playing" then
		draw_game(gs)
		--draw_info(gs.diff,gs.rate,gs.score)
	end
	if error>0 then
		printh("error="..error)
	end
end
-->8
-- sfx
sfx_player_move = 2
sfx_cpu_move = 3
sfx_lost = 16
sfx_won = 17
sfx_tie = 18
sfx_cursor_move = 5
sfx_recap_noise = 4
--	sfx n [ch [offset [length]]]
function fire_sfx(current_phase,old_phase,input,ptime)
	local phase_changed = (current_phase != old_phase)
	-- player and cpu move
	if current_phase == "cpu" and old_phase == "player" then
		sfx(sfx_player_move, sfx_ch)
	end
	if current_phase == "player" and old_phase == "cpu" then
		sfx(sfx_cpu_move, sfx_ch)
	end
	-- lose, win and tie
	if phase_changed and current_phase == "lost" then
		sfx(sfx_lost, sfx_ch)
	elseif phase_changed and current_phase == "won" then
		sfx(sfx_won, sfx_ch)
	elseif phase_changed and (current_phase == "tie_player" or current_phase == "tie_cpu") then
		sfx(sfx_tie, sfx_ch)
	end
	-- cursor move
	if (current_phase=="player" or current_phase=="cpu") and
	(input.btnp_➡️ or input.btnp_⬆️ or input.btnp_⬅️ or input.btnp_⬇️) then
		sfx(sfx_cursor_move, sfx_ch)
	end
	-- result sfx
	if current_phase=="recap" then
		for m in all(recap_messages) do
			if ptime==m.start_frame then
				sfx(sfx_recap_noise, sfx_ch)
			end
		end
	end
end

sfx_hilite=23
sfx_rush_in=25
sfx_moving_up=26
sfx_full_title=27
function title_sfx(ptime)
	if ptime==title_phase_start_times["hilite"] then
		sfx(sfx_hilite, sfx_ch)
	elseif ptime==title_phase_start_times["rush_in"] then
		sfx(sfx_rush_in, sfx_ch)
	elseif ptime==title_phase_start_times["moving_up"] then
		sfx(sfx_moving_up, sfx_ch)
	elseif ptime==title_phase_start_times["full_title"] then
		sfx(sfx_full_title, sfx_ch)
	end
end
__gfx__
0000000099999999bbbbbbbb00000000000000000000000000000000000000000000000000000000009ff7000000000070000000000000000000000000000000
0000000099999999bbbbbbbb00000000000000000000000000000000003bb700000000070000000009f777700000000007000070000000000000000000000007
0070070099999999bbbbbbbb00099000000bb000000550000007700003b7777000000007000000009f7777770011110000700700000000000000000000000007
0007700099999999bbbbbbbb0099990000bbbb0000555500007777000b7777b00000000700000000f777777f0111111000077000000000000000000000000007
0007700099999999bbbbbbbb0099990000bbbb0000555500007777000b7777b00000000700000000f777777f0111111000077000000000000000000000000007
0070070099999999bbbbbbbb00099000000bb000000550000007700003b77b3000000007000000009f7777f90011110000700700000000000000000000000007
0000000099999999bbbbbbbb00000000000000000000000000000000003bb300777777770000000009f77f900000000007000070000000000000000077777777
0000000099999999bbbbbbbb00000000000000000000000000000000000000007777777700000000009ff9000000000000000007000000000000000077777777
777777707777777077000770777777000007000000133b7000000000000000000000000000000000009999000000000000070000000000000000000000000000
007700000077000077000770770000000076700000133b700011110000bbbb000000000000000000099999900000000000077000000000000000000000000000
007700000077000077707070770000000777670000133b70011111100bbbbbb07000700700000000999999990033330000077000000000000000000070007007
007700000077000077707070770000007777767000133b70011111100bbbbbb07000700700000000999999990333333007777777000000000000000070007007
007700000077000077070070777777005577755000133b70011111100bbbbbb07000700700000000999999990333333077777770000000000000000070007007
007700000077000077070070770000000077700000133b70011111100bbbbbb07000700700000000999999990033330000077000000000000000000070007007
007700000077000077000070770000000055500000133b700011110000bbbb007777777700000000099999900000000000077000000000000000000077777777
007700007777777077000070777777007007076000133b7000000000000000007777777700000000009999000000000000007000000000000000000077777777
00000000000000000000000000000000700707060000000000000000000000000000000000000000009999000000000000000000000000000000000000000000
00000000777777770777000700000000700707070000000000000000000000007700000000000000099999900000000000000000000000000000000077000000
700070077777777777777007000000007007077500000000000000000000000000777700000000000999999000bbbb0000000000000000000000000000777700
70007007070000007000700700000000700707500000000000000000000000000000007700000000099999900bbbbbb000000000000000000000000000000077
70007007007000007000070700000000577507000000000000000000000000000000007700000000099999900bbbbbb000000000000000000000000000000077
700070070007000077000077000000000550050000000000000000000000000000777777000000000999999000bbbb0000000000000000000000000000777777
77777777000070000700000700000000000000000000000000000000000000007777770000000000099999900000000000000000000000000000000077777700
77777777000000000000000000000000000000000000000000000000000000007700000000000000009999000000000000000000000000000000000077000000
00000000000000000000000000000000000000000000000000000000000000000000000000000000005555000000000000000000000000000000000000000000
07770007077700000777000000000000000000000000000000000000000000007000700700000000055555500000000000000000000000000000000070007007
77777007777770007777700000000000000000000000000000000000000000007000700700000000055555500077770000555500000000000000000070007007
70007070700070007000700000000000000000000000000000000000000000007000700700000000055555500777777005555550000000000000000070007007
70007070700070007000700000000000000000000000000000000000000000007000700700000000055555500777777005555550000000000000000070007007
70007700700070007000700000000000000000000000000000000000000000007000700700000000055555500077770000555500000000000000000070007007
77777777777777777777777700000000000000000000000000000000000000007777777700000000055555500000000000000000000000000000000077777777
77777777777777777777777700000000000000000000000000000000000000007777777700000000005555000000000000000000000000000000000077777777
00000000000000000000000000000000000000000000000000000000000000000000000000000000000000000000000000000000000000000000000000000000
07777770000000000000000000000000000000000000000000000000000000000000000700000000000000000000000000000000000000000000000000000007
77777777000000000000000000000000000000000000000000000000000000000000000700000000000000000000000000000000000000000000000000000007
70000007000000000000000000000000000000000000000000000000000000000000000700000000000000000000000000000000000000000000000000000007
70000007000000000000000000000000000000000000000000000000000000000000000700000000000000000000000000000000000000000000000000000007
70000007000000000000000000000000000000000000000000000000000000000000000700000000000000000000000000000000000000000000000000000007
77777777000000000000000000000000000000000000000000000000000000007777777700000000000000000000000000000000000000000000000077777777
07777770000000000000000000000000000000000000000000000000000000007777777700000000000000000000000000000000000000000000000077777777
00000000000000000000000000000000000000000000000000000000000000000000000000000000000000000000000000000000000000000000000000000000
70000007000000000000000000000000000000000000000000000000000000000000000000000000000000000000000000000000000000000000000000000000
70000007000000000000000000000000000000000000000000000000000000007000000700000000000000000000000000000000000000000000000000000000
70000007000000000000000000000000000000000000000000000000000000007000000700000000000000000000000000000000000000000000000000000077
70000007000000000000000000000000000000000000000000000000000000007777777700000000000000000000000000000000000000000000000000000077
70000007000000000000000000000000000000000000000000000000000000007777777700000000000000000000000000000000000000000000000000000000
77777777000000000000000000000000000000000000000000000000000000007000000700000000000000000000000000000000000000000000000070000007
07777770000000000000000000000000000000000000000000000000000000000000000000000000000000000000000000000000000000000000000070000007
00000000000000000000000000000000000000000000000000000000000000000000000000000000000000000000000000000000000000000000000070000007
70000770000000000000000000000000000000000000000000000000000000000000007700000000000000000000000000000000000000000000000077777777
70007777000000000000000000000000000000000000000000000000000000000077770000000000000000000000000000000000000000000000000077777777
70007007000000000000000000000000000000000000000000000000000000007700070000000000000000000000000000000000000000000000000070000007
70007007000000000000000000000000000000000000000000000000000000007777070000000000000000000000000000000000000000000000000070000007
77077007000000000000000000000000000000000000000000000000000000000077770000000000000000000000000000000000000000000000000000000000
77777007000000000000000000000000000000000000000000000000000000000000777700000000000000000000000000000000000000000000000000000077
07770007000000000000000000000000000000000000000000000000000000000000007700000000000000000000000000000000000000000000000000000077
00000000000000000000000000000000000070000000000000000000000000000000000000000000000000000000000000000000000000000000000000000000
07777770777777770777000707770770777777777007777007007770777700000770777007777700000000000000000000000000000000000000000000000077
77777777777777777777700777777777777777777077777770077777777700007777777777777770000000000000000000000000000000000000000000777700
70007007070000007000700777007077700070007077007770070007700070007007000770007007000000000000000000000000000000000000000077000700
70070007007000007000070770007007070070007070000770070007700007007007000770007007000000000000000000000000000000000000000077770700
77777777000700007700007770007007007070007070000707777777700000707777777777777007000000000000000000000000000000000000000000777700
07777770000070000700000707000070000770007770000700777770700000070770777007770070000000000000000000000000000000000000000000007777
00000000000000000000000000000000000000000000000000000000000000000000000000000000000000000000000000000000000000000000000000000077
__map__
0101010101010100000000000000000000000000000000000000000000000000000000000000000000000000000000000000000000000000000000000000000000000000000000000000000000000000000000000000000000000000000000000000000000000000000000000000000000000000000000000000000000000000
0000000000000000000000000000000000000000000000000000000000000000000000000000000000000000000000000000000000000000000000000000000000000000000000000000000000000000000000000000000000000000000000000000000000000000000000000000000000000000000000000000000000000000
0000000000000000090000000000000000000000000000000000000000000000000000000000000000000000000000000000000000000000000000000000000000000000000000000000000000000000000000000000000000000000000000000000000000000000000000000000000000000000000000000000000000000000
0000000000000000080000000000000000000000000000000000000000000000000000000000000000000000000000000000000000000000000000000000000000000000000000000000000000000000000000000000000000000000000000000000000000000000000000000000000000000000000000000000000000000000
0000000000000000070000000000000000000000000000000000000000000000000000000000000000000000000000000000000000000000000000000000000000000000000000000000000000000000000000000000000000000000000000000000000000000000000000000000000000000000000000000000000000000000
0000000000000000050000000000000000000000000000000000000000000000000000000000000000000000000000000000000000000000000000000000000000000000000000000000000000000000000000000000000000000000000000000000000000000000000000000000000000000000000000000000000000000000
0000000000000000040000000000000000000000000000000000000000000000000000000000000000000000000000000000000000000000000000000000000000000000000000000000000000000000000000000000000000000000000000000000000000000000000000000000000000000000000000000000000000000000
0000000000000000030000000000000000000000000000000000000000000000000000000000000000000000000000000000000000000000000000000000000000000000000000000000000000000000000000000000000000000000000000000000000000000000000000000000000000000000000000000000000000000000
